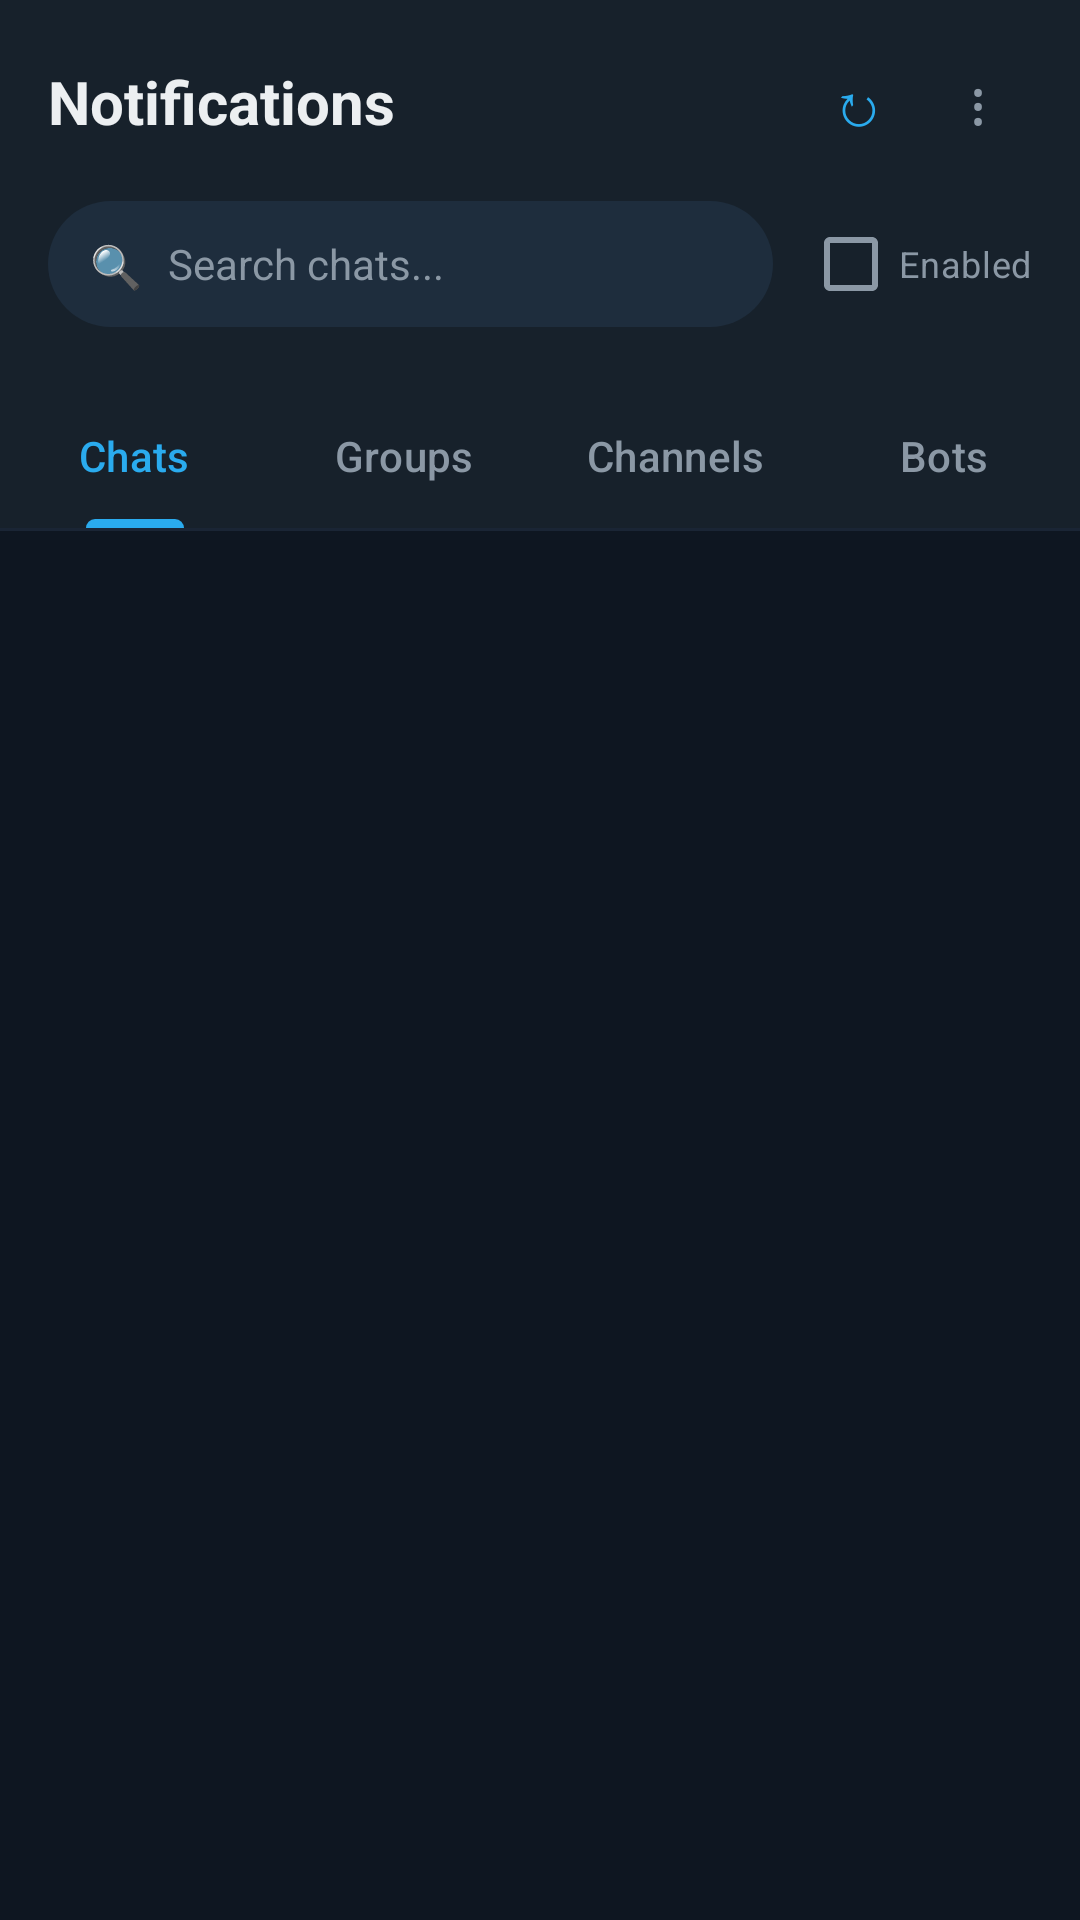

Produce the Android XML layout that renders to this screen, including the resource entries it uses.
<!-- AndroidManifest.xml: application theme Theme.TgNotifier -->
<!-- res/layout/activity_chat_list.xml -->
<?xml version="1.0" encoding="utf-8"?>
<LinearLayout xmlns:android="http://schemas.android.com/apk/res/android"
    xmlns:app="http://schemas.android.com/apk/res-auto"
    android:layout_width="match_parent"
    android:layout_height="match_parent"
    android:orientation="vertical"
    android:background="@color/bg_dark">

    
    <LinearLayout
        android:layout_width="match_parent"
        android:layout_height="wrap_content"
        android:orientation="vertical"
        android:background="@color/bg_surface"
        android:paddingStart="16dp"
        android:paddingEnd="16dp"
        android:paddingTop="16dp"
        android:paddingBottom="8dp">

        
        <LinearLayout
            android:layout_width="match_parent"
            android:layout_height="wrap_content"
            android:orientation="horizontal"
            android:gravity="center_vertical"
            android:layout_marginBottom="12dp">

            <TextView
                android:layout_width="0dp"
                android:layout_weight="1"
                android:layout_height="wrap_content"
                android:text="Notifications"
                android:textColor="@color/text_primary"
                android:textSize="20sp"
                android:textStyle="bold" />

            <TextView
                android:id="@+id/btnRefreshChats"
                android:layout_width="36dp"
                android:layout_height="36dp"
                android:text="↻"
                android:textSize="20sp"
                android:textColor="@color/accent_blue"
                android:gravity="center"
                android:clickable="true"
                android:focusable="true"
                android:background="?attr/selectableItemBackgroundBorderless"
                android:layout_marginEnd="4dp" />

            <TextView
                android:id="@+id/btnMoreOptions"
                android:layout_width="36dp"
                android:layout_height="36dp"
                android:text="⋮"
                android:textSize="20sp"
                android:textColor="@color/text_secondary"
                android:gravity="center"
                android:clickable="true"
                android:focusable="true"
                android:background="?attr/selectableItemBackgroundBorderless" />

        </LinearLayout>

        
        <LinearLayout
            android:layout_width="match_parent"
            android:layout_height="wrap_content"
            android:orientation="horizontal"
            android:gravity="center_vertical"
            android:layout_marginBottom="8dp">

            
            <LinearLayout
                android:layout_width="0dp"
                android:layout_weight="1"
                android:layout_height="42dp"
                android:orientation="horizontal"
                android:gravity="center_vertical"
                android:background="@drawable/bg_search"
                android:paddingStart="14dp"
                android:paddingEnd="14dp"
                android:layout_marginEnd="10dp">

                <TextView
                    android:layout_width="18dp"
                    android:layout_height="18dp"
                    android:text="🔍"
                    android:textSize="14sp"
                    android:layout_marginEnd="8dp" />

                <EditText
                    android:id="@+id/editSearch"
                    android:layout_width="0dp"
                    android:layout_weight="1"
                    android:layout_height="wrap_content"
                    android:hint="Search chats..."
                    android:inputType="text"
                    android:maxLines="1"
                    android:background="@android:color/transparent"
                    android:textColor="@color/text_primary"
                    android:textColorHint="@color/text_secondary"
                    android:textSize="14sp" />
            </LinearLayout>

            
            <LinearLayout
                android:layout_width="wrap_content"
                android:layout_height="wrap_content"
                android:orientation="vertical"
                android:gravity="center">

                <CheckBox
                    android:id="@+id/checkShowEnabled"
                    android:layout_width="wrap_content"
                    android:layout_height="wrap_content"
                    android:text="Enabled"
                    android:textColor="@color/text_secondary"
                    android:textSize="12sp"
                    android:buttonTint="@color/accent_blue" />
            </LinearLayout>

        </LinearLayout>

    </LinearLayout>

    
    <com.google.android.material.tabs.TabLayout
        android:id="@+id/tabLayoutChats"
        android:layout_width="match_parent"
        android:layout_height="48dp"
        android:background="@color/bg_surface"
        app:tabIndicatorColor="@color/accent_blue"
        app:tabSelectedTextColor="@color/accent_blue"
        app:tabTextColor="@color/text_secondary"
        app:tabIndicatorFullWidth="false"
        app:tabMode="fixed">

        <com.google.android.material.tabs.TabItem
            android:layout_width="wrap_content"
            android:layout_height="wrap_content"
            android:text="Chats" />

        <com.google.android.material.tabs.TabItem
            android:layout_width="wrap_content"
            android:layout_height="wrap_content"
            android:text="Groups" />

        <com.google.android.material.tabs.TabItem
            android:layout_width="wrap_content"
            android:layout_height="wrap_content"
            android:text="Channels" />

        <com.google.android.material.tabs.TabItem
            android:layout_width="wrap_content"
            android:layout_height="wrap_content"
            android:text="Bots" />

    </com.google.android.material.tabs.TabLayout>

    
    <View
        android:layout_width="match_parent"
        android:layout_height="1dp"
        android:background="@color/divider" />

    
    <ListView
        android:id="@+id/listViewChats"
        android:layout_width="match_parent"
        android:layout_height="match_parent"
        android:background="@color/bg_dark"
        android:divider="@color/divider"
        android:dividerHeight="1dp"
        android:scrollbarStyle="outsideOverlay" />

</LinearLayout>
<!-- resources referenced by this layout -->
<resources>
  <color name="accent_blue">#2AABEE</color>
  <color name="bg_dark">#0E1621</color>
  <color name="bg_surface">#17212B</color>
  <color name="divider">#1A2535</color>
  <color name="text_primary">#ECEFF1</color>
  <color name="text_secondary">#8B98A5</color>
  <!-- drawable bg_search (drawable) -->
  <?xml version="1.0" encoding="utf-8"?>
  <shape xmlns:android="http://schemas.android.com/apk/res/android" android:shape="rectangle">
      <corners android:radius="24dp"/>
      <solid android:color="@color/bg_card"/>
  </shape>
  <style name="Theme.TgNotifier" parent="Theme.Material3.Dark.NoActionBar">
          <item name="colorPrimary">@color/accent_blue</item>
          <item name="colorOnPrimary">@color/white</item>
          <item name="colorPrimaryContainer">@color/accent_blue_dark</item>
          <item name="colorSurface">@color/bg_surface</item>
          <item name="colorSurfaceVariant">@color/bg_card</item>
          <item name="android:colorBackground">@color/bg_dark</item>
          <item name="colorOnSurface">@color/text_primary</item>
          <item name="colorOnSurfaceVariant">@color/text_secondary</item>
          <item name="android:statusBarColor">@color/bg_dark</item>
          <item name="android:navigationBarColor">@color/bg_dark</item>
          <item name="android:windowLightStatusBar">false</item>
          <item name="colorControlHighlight">#1A2AABEE</item>
          <item name="tabStyle">@style/Widget.TgNotifier.TabLayout</item>
      </style>
  <color name="bg_card">#1E2D3D</color>
  <color name="white">#FFFFFF</color>
  <color name="accent_blue_dark">#1A7BB5</color>
  <style name="Widget.TgNotifier.TabLayout" parent="Widget.Material3.TabLayout">
          <item name="tabIndicatorColor">@color/accent_blue</item>
          <item name="tabSelectedTextColor">@color/accent_blue</item>
          <item name="tabTextColor">@color/text_secondary</item>
          <item name="tabBackground">@android:color/transparent</item>
          <item name="tabIndicatorFullWidth">false</item>
      </style>
</resources>
